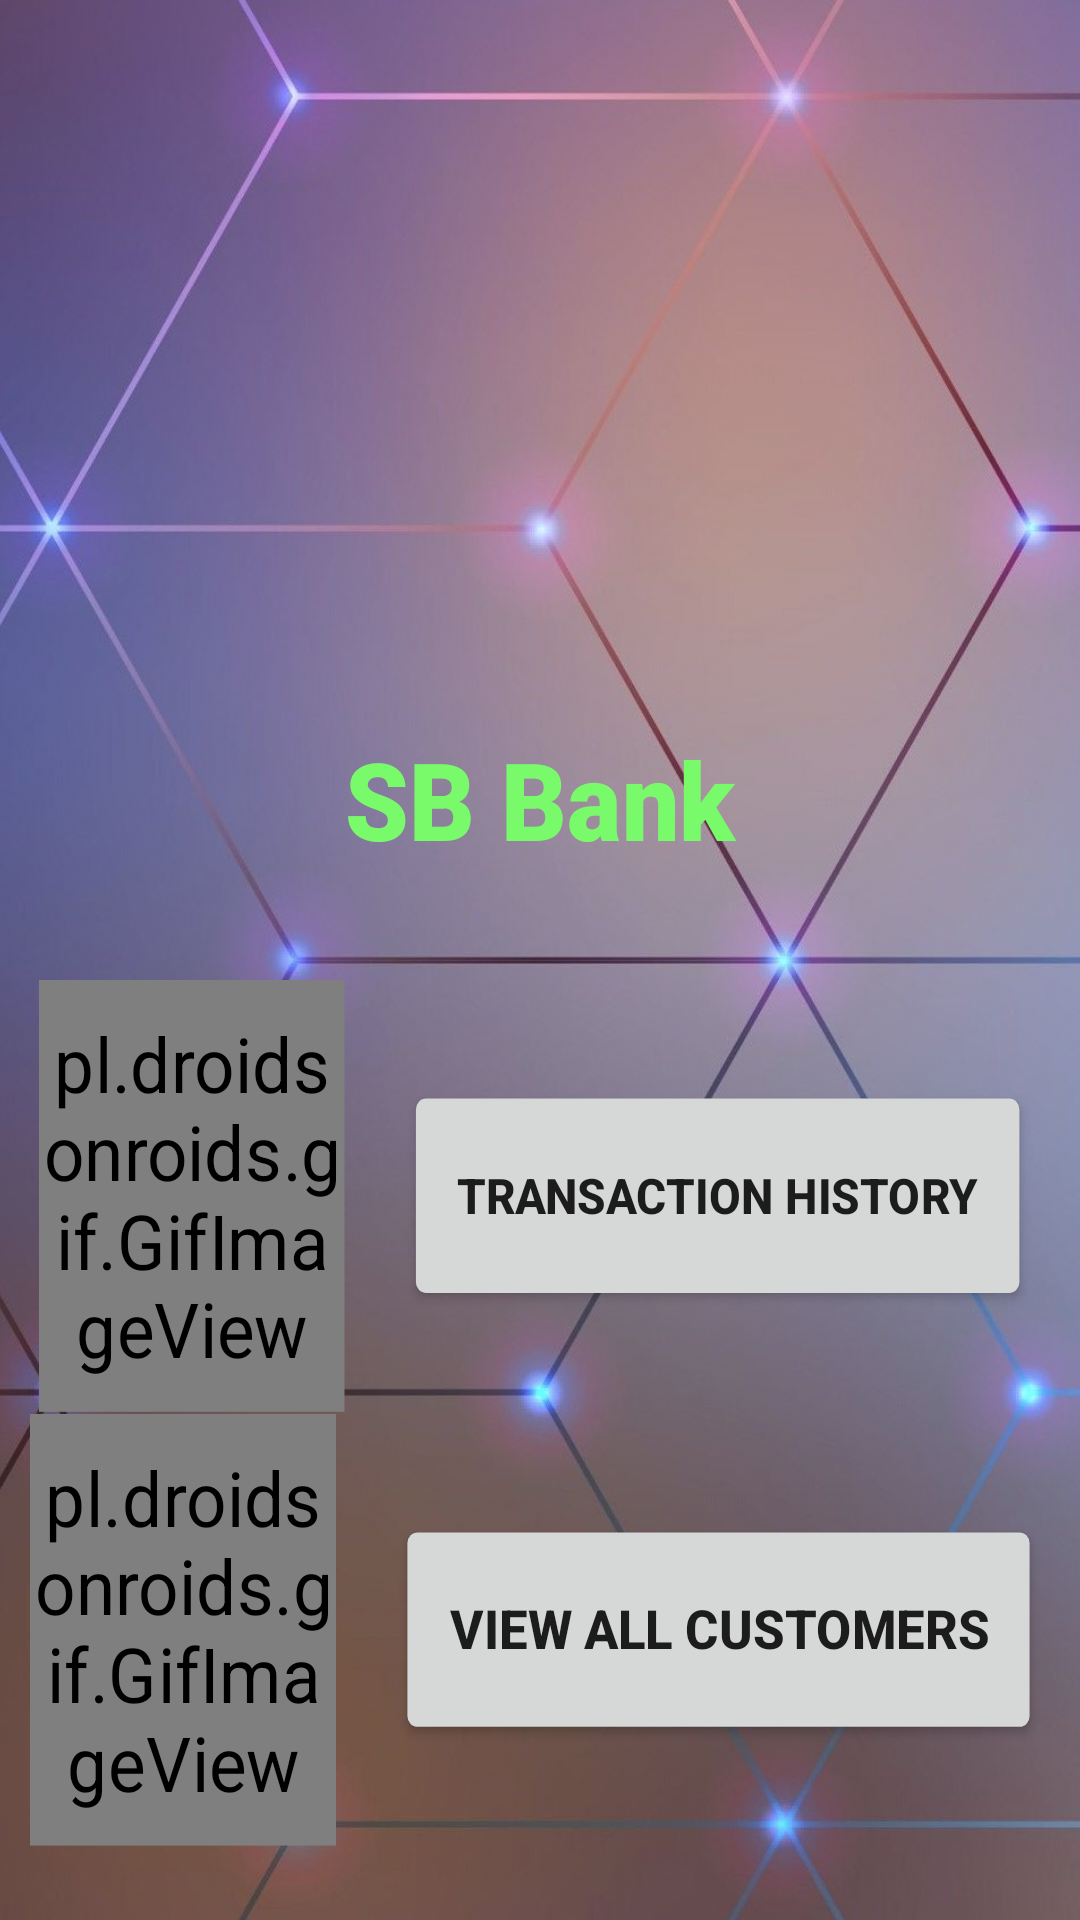

Here is an Android app screen rendered from its layout file. Give the layout XML and the strings, colors and styles it references.
<!-- AndroidManifest.xml: activity theme MyTheme -->
<!-- res/layout/activity_main.xml -->
<?xml version="1.0" encoding="utf-8"?>
<LinearLayout xmlns:android="http://schemas.android.com/apk/res/android"
    xmlns:app="http://schemas.android.com/apk/res-auto"
    xmlns:tools="http://schemas.android.com/tools"
    android:layout_width="match_parent"
    android:layout_height="match_parent"
    android:background="@drawable/sparks_background"
    android:backgroundTint="#37989898"
    android:backgroundTintMode="screen"
    android:gravity="center_horizontal|center_vertical"
    android:orientation="vertical"
    android:scaleX="1.7"
    android:scaleY="1.8"
    android:textAlignment="center"
    app:flow_horizontalAlign="center"
    app:flow_verticalAlign="center"
    tools:context=".MainActivity">

    <ImageView
        android:id="@+id/imageView"
        android:layout_width="179dp"
        android:layout_height="141dp"
        app:srcCompat="@drawable/bank"
        android:contentDescription="@string/banoImg" />

    <TextView
        android:id="@+id/textView2"
        android:layout_width="wrap_content"
        android:layout_height="wrap_content"
        android:fontFamily="sans-serif-black"
        android:text="@string/sb_bank"
        android:textColor="#79FA6B"
        android:textSize="20sp"
        android:textStyle="bold" />

    <LinearLayout
        android:layout_width="match_parent"
        android:layout_height="120dp"
        android:layout_marginTop="0dp"
        android:gravity="center"
        android:orientation="horizontal">

        <pl.droidsonroids.gif.GifImageView
            android:layout_width="60dp"
            android:layout_height="80dp"
            android:layout_marginLeft="0dp"
            android:src="@drawable/checklist"/>

        <Button
            android:id="@+id/button1"
            android:layout_width="wrap_content"
            android:layout_height="wrap_content"
            android:layout_marginLeft="10dp"
            android:gravity="center"
            android:text="@string/transaction_history"
            android:textAlignment="center"
            android:textSize="9sp"
            android:textStyle="bold"
            app:cornerRadius="30dp" />
    </LinearLayout>

    <LinearLayout
        android:layout_width="match_parent"
        android:layout_height="120dp"
        android:gravity="center"
        android:layout_marginTop="-40dp"
        android:orientation="horizontal">

        <pl.droidsonroids.gif.GifImageView
            android:layout_width="60dp"
            android:layout_height="80dp"
            android:src="@drawable/customer"/>

        <Button
            android:id="@+id/button2"
            android:layout_width="wrap_content"
            android:layout_height="wrap_content"
            android:gravity="center"
            android:layout_marginLeft="10dp"

            app:cornerRadius="30dp"
            android:text="@string/view_all_customers"
            android:textAlignment="center"
            android:textSize="10sp"
            android:textStyle="bold" />
    </LinearLayout>

</LinearLayout>
<!-- resources referenced by this layout -->
<resources>
  <!-- drawable sparks_background: jpg bitmap (drawable, 301164 bytes) -->
  <string name="banoImg">TODO</string>
  <string name="sb_bank">SB Bank</string>
  <string name="transaction_history">Transaction History</string>
  <string name="view_all_customers">View all Customers</string>
  <style name="MyTheme" parent="Theme.MaterialComponents.DayNight.NoActionBar">
          
          <item name="colorPrimary">@color/purple_500</item>
          <item name="colorPrimaryVariant">@color/purple_700</item>
          <item name="colorOnPrimary">@color/white</item>
          
          <item name="colorSecondary">@color/teal_200</item>
          <item name="colorSecondaryVariant">@color/teal_700</item>
          <item name="colorOnSecondary">@color/black</item>
          
          <item name="android:statusBarColor">#3A3A3C</item>
          
      </style>
  <color name="purple_500">#FF6200EE</color>
  <color name="purple_700">#FF3700B3</color>
  <color name="white">#FFFFFFFF</color>
  <color name="teal_200">#FF03DAC5</color>
  <color name="teal_700">#FF018786</color>
  <color name="black">#FF000000</color>
</resources>
